Dataset: prepared_data (GitHub, danya-purple02/TGNS). Classes: Corvette C6, Mazda MX-5, Porsche Cayenne 1 rest, Volkswagen Passat B3.

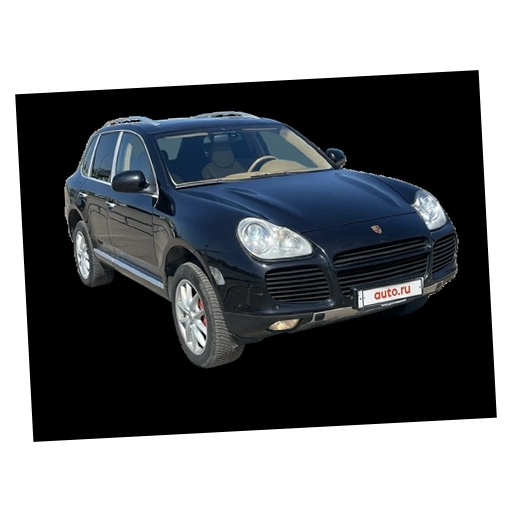
Label: Porsche Cayenne 1 rest

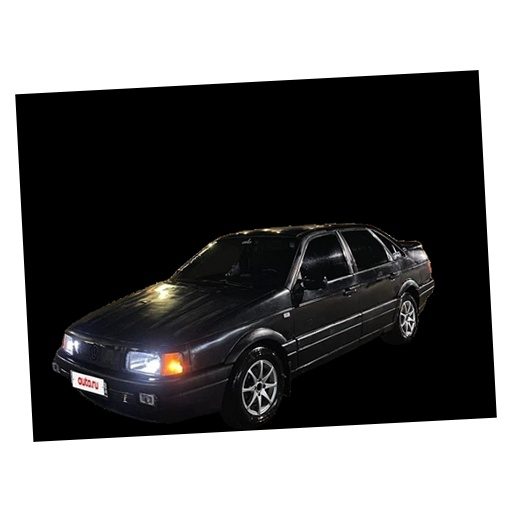
Label: Volkswagen Passat B3

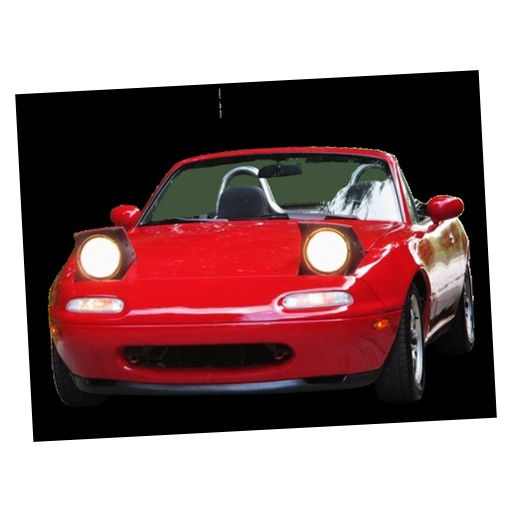
Label: Mazda MX-5

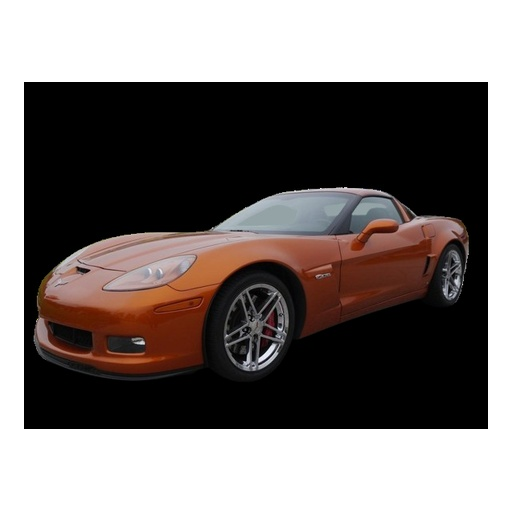
Label: Corvette C6

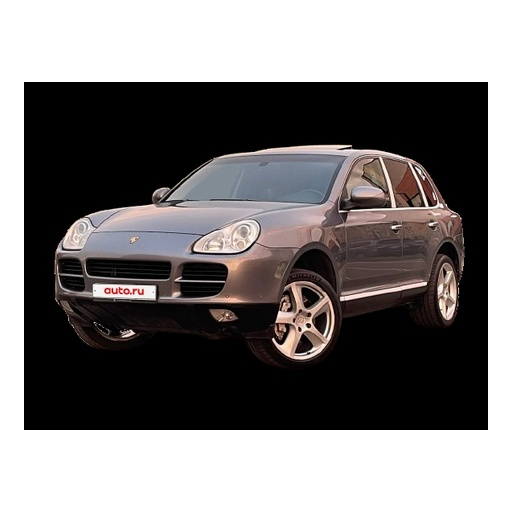
Label: Porsche Cayenne 1 rest

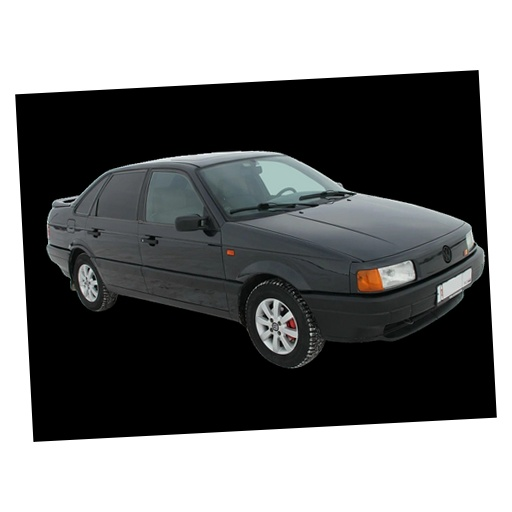
Label: Volkswagen Passat B3
